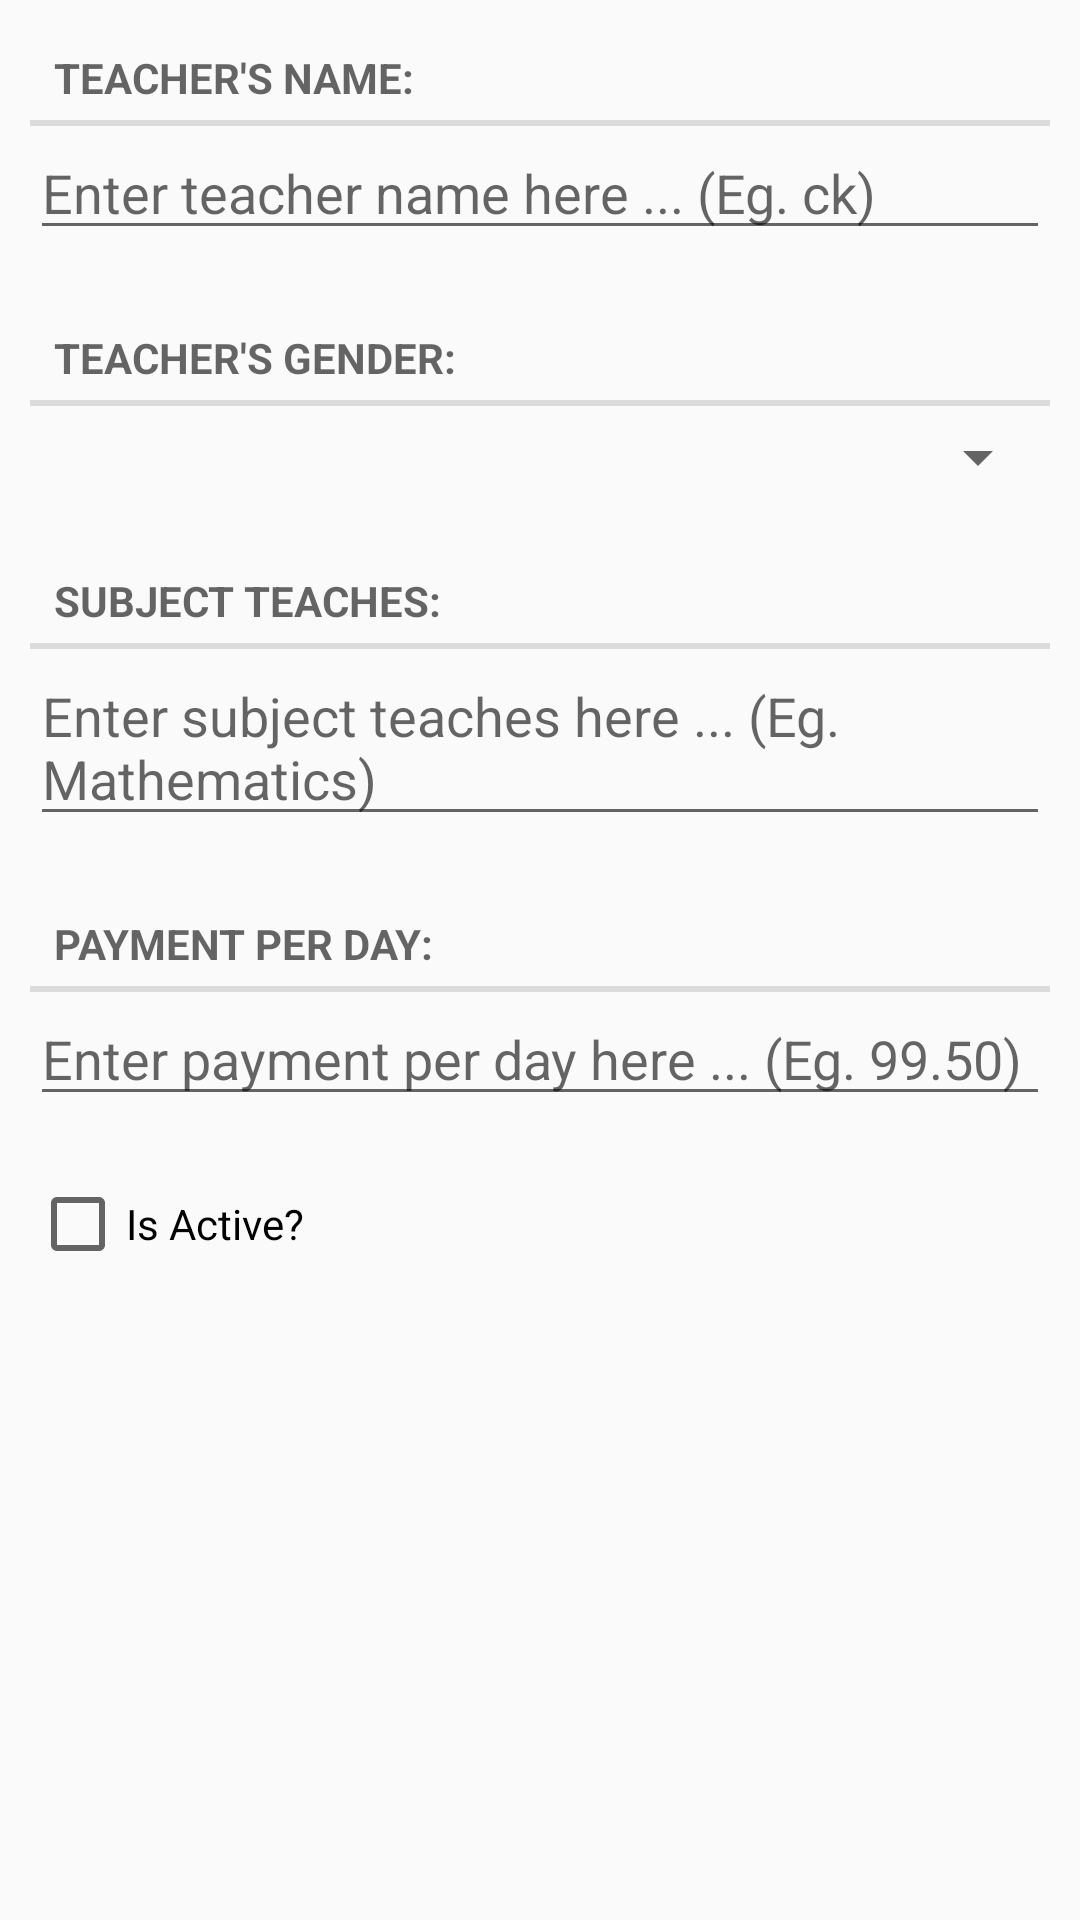

The Android layout XML behind this screen, and the referenced resources:
<!-- AndroidManifest.xml: application theme AppTheme -->
<!-- res/layout/fragment_teacher.xml -->
<?xml version="1.0" encoding="utf-8"?>
<LinearLayout
    xmlns:android="http://schemas.android.com/apk/res/android"
    android:layout_width="match_parent"
    android:layout_height="match_parent"
    android:orientation="vertical"
    android:padding="10dp">

    
    <LinearLayout
        android:layout_width="match_parent"
        android:layout_height="wrap_content"
        android:orientation="vertical"
        android:layout_marginBottom="20dp">

        <TextView
            style="?android:listSeparatorTextViewStyle"
            android:layout_width="match_parent"
            android:layout_height="wrap_content"
            android:text="@string/teacher_name_label"/>

        <EditText
            android:id="@+id/teacher_name"
            android:layout_width="match_parent"
            android:layout_height="wrap_content"
            android:hint="@string/teacher_name_hint"/>
    </LinearLayout>

    
    <LinearLayout
        android:layout_width="match_parent"
        android:layout_height="wrap_content"
        android:orientation="vertical"
        android:layout_marginBottom="20dp">

        <TextView
            style="?android:listSeparatorTextViewStyle"
            android:layout_width="match_parent"
            android:layout_height="wrap_content"
            android:text="@string/teacher_gender_label"/>

        <Spinner
            android:id="@+id/teacher_gender"
            android:layout_width="match_parent"
            android:layout_height="wrap_content"
            android:layout_marginTop="5dp">
        </Spinner>

    </LinearLayout>

    
    <LinearLayout
        android:layout_width="match_parent"
        android:layout_height="wrap_content"
        android:orientation="vertical"
        android:layout_marginBottom="20dp">

        <TextView
            style="?android:listSeparatorTextViewStyle"
            android:layout_width="match_parent"
            android:layout_height="wrap_content"
            android:text="@string/teacher_subject_teaches_label"/>

        <EditText
            android:id="@+id/teacher_subject_teaches"
            android:layout_width="match_parent"
            android:layout_height="wrap_content"
            android:hint="@string/teacher_subject_teaches_hint"/>
    </LinearLayout>

    
    <LinearLayout
        android:layout_width="match_parent"
        android:layout_height="wrap_content"
        android:orientation="vertical"
        android:layout_marginBottom="20dp">

        <TextView
            style="?android:listSeparatorTextViewStyle"
            android:layout_width="match_parent"
            android:layout_height="wrap_content"
            android:text="@string/teacher_payment_per_day_label"/>

        <EditText
            android:id="@+id/teacher_payment_per_day"
            android:layout_width="match_parent"
            android:layout_height="wrap_content"
            android:ems="10"
            android:maxLength="6"
            android:inputType="numberDecimal"
            android:hint="@string/teacher_payment_per_day_hint"/>
    </LinearLayout>

    
    <CheckBox
        android:id="@+id/teacher_is_active"
        android:layout_width="match_parent"
        android:layout_height="wrap_content"
        android:text="@string/teacher_is_active_label"/>

</LinearLayout>
<!-- resources referenced by this layout -->
<resources>
  <string name="teacher_gender_label">Teacher\'s Gender:</string>
  <string name="teacher_is_active_label">Is Active?</string>
  <string name="teacher_name_hint">Enter teacher name here ... (Eg. ck)</string>
  <string name="teacher_name_label">Teacher\'s Name:</string>
  <string name="teacher_payment_per_day_hint">Enter payment per day here ... (Eg. 99.50)</string>
  <string name="teacher_payment_per_day_label">Payment Per Day:</string>
  <string name="teacher_subject_teaches_hint">Enter subject teaches here ... (Eg. Mathematics)</string>
  <string name="teacher_subject_teaches_label">Subject Teaches:</string>
  <style name="AppTheme" parent="Base.Theme.AppCompat.Light.DarkActionBar">
          
          <item name="colorPrimary">@color/colorPrimary</item>
          <item name="colorPrimaryDark">@color/colorPrimaryDark</item>
          <item name="colorAccent">@color/colorAccent</item>
      </style>
  <color name="colorPrimary">#ae74e7</color>
  <color name="colorPrimaryDark">#303F9F</color>
  <color name="colorAccent">#FF4081</color>
</resources>
